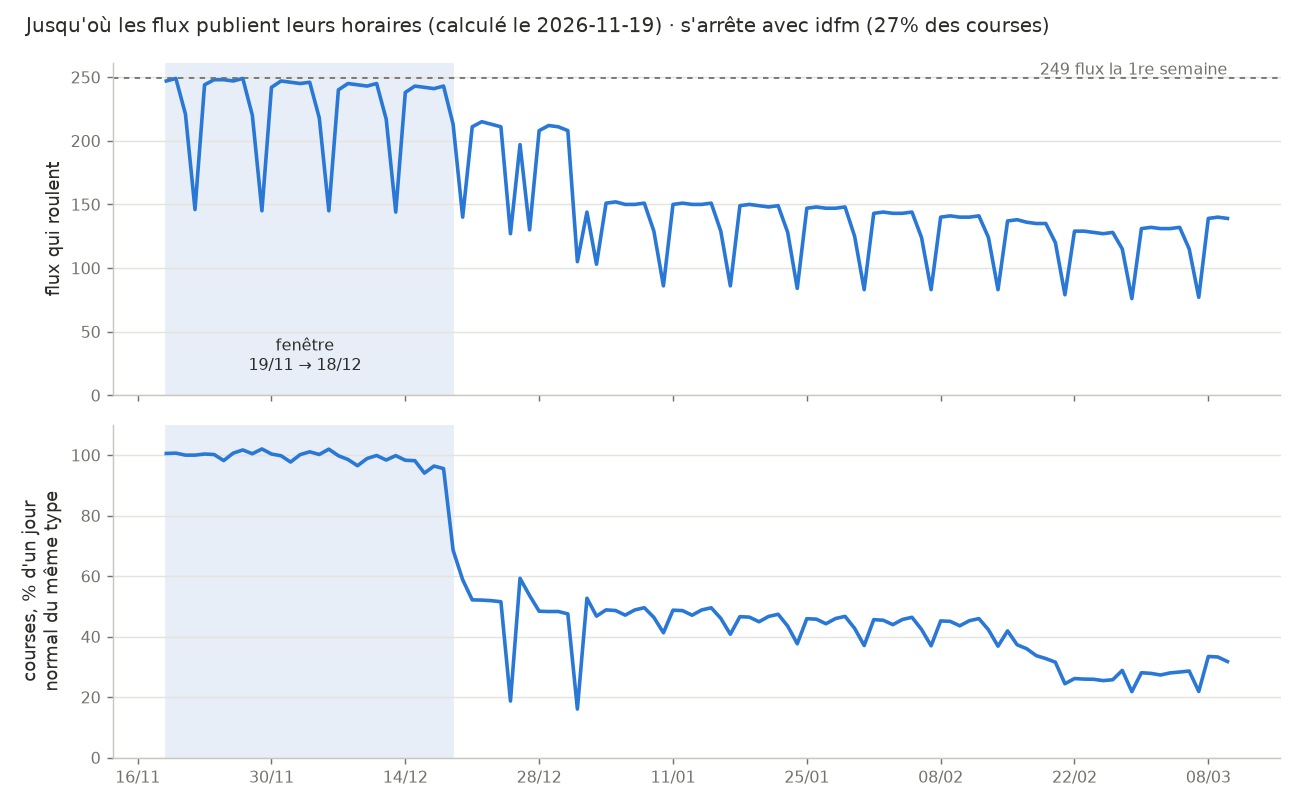

The file beside this chart, header and first rows:
feed_id, first_day, last_day, first_week_trips, share
2-alpes, 2026-11-19, 2026-11-27, 60, 2e-05
tignes, 2026-11-19, 2026-11-27, 1019, 0.0003
pastel, 2026-11-19, 2026-12-03, 2885, 0.00086
bourg-saint-maurice, 2026-11-19, 2026-12-04, 533, 0.00016
trenitalia-france, 2026-11-19, 2026-12-11, 174, 5e-05
pays-de-gex, 2026-11-19, 2026-12-12, 4524, 0.00135
idfm, 2026-11-19, 2026-12-18, 892282, 0.267
lila-presqu-ile, 2026-11-19, 2026-12-18, 2440, 0.00073
tiva, 2026-11-19, 2026-12-18, 35, 1e-05
le-met, 2026-11-19, 2026-12-19, 16560, 0.00496
tic-interurbain, 2026-11-19, 2026-12-19, 944, 0.00028
amp-bus-de-l-etang, 2026-11-19, 2026-12-20, 7810, 0.00234
amp-libebus, 2026-11-19, 2026-12-20, 6154, 0.00184
beemob, 2026-11-19, 2026-12-20, 5047, 0.00151
bibus, 2026-11-19, 2026-12-20, 14232, 0.00426
envibus, 2026-11-19, 2026-12-20, 7189, 0.00215
start, 2026-11-19, 2026-12-20, 4372, 0.00131
stas, 2026-11-19, 2026-12-20, 24676, 0.00738
tic, 2026-11-19, 2026-12-20, 3314, 0.00099
tisseo, 2026-11-19, 2026-12-22, 76814, 0.02298
sibra, 2026-11-19, 2026-12-27, 10808, 0.00323
star, 2026-11-19, 2026-12-27, 37083, 0.0111
corsica-ferries, 2026-11-19, 2026-12-30, 56, 2e-05
mont-bus, 2026-11-20, 2026-12-30, 36, 1e-05
3cma, 2026-11-19, 2026-12-31, 690, 0.00021
aeroport-de-lille, 2026-11-19, 2026-12-31, 238, 7e-05
amp-bus-de-la-cote-bleue, 2026-11-19, 2026-12-31, 288, 9e-05
amp-bus-de-la-marcouline, 2026-11-19, 2026-12-31, 777, 0.00023
amp-ciotabus, 2026-11-19, 2026-12-31, 2495, 0.00075
amp-frioul-if-express, 2026-11-19, 2026-12-31, 168, 5e-05
axo, 2026-11-19, 2026-12-31, 2867, 0.00086
cherpa, 2026-11-19, 2026-12-31, 110, 3e-05
corolis, 2026-11-19, 2026-12-31, 2835, 0.00085
corolis-interurbain, 2026-11-19, 2026-12-31, 869, 0.00026
cote-bus, 2026-11-19, 2026-12-31, 946, 0.00028
dinamo, 2026-11-19, 2026-12-31, 782, 0.00023
dk-bus, 2026-11-19, 2026-12-31, 9647, 0.00289
elios, 2026-11-19, 2026-12-31, 964, 0.00029
elsa, 2026-11-19, 2026-12-31, 692, 0.00021
fablio, 2026-11-19, 2026-12-31, 1308, 0.00039
fil-bus, 2026-11-19, 2026-12-31, 59, 2e-05
intercom, 2026-11-19, 2026-12-31, 1428, 0.00043
l-agglo-en-bus, 2026-11-19, 2026-12-31, 2613, 0.00078
le-bus-clermontois, 2026-11-19, 2026-12-31, 452, 0.00014
lib-bus, 2026-11-19, 2026-12-31, 720, 0.00022
libea-navettes, 2026-11-19, 2026-12-31, 474, 0.00014
libellule, 2026-11-19, 2026-12-31, 148, 4e-05
libellus, 2026-11-19, 2026-12-31, 2662, 0.0008
m-tag, 2026-11-19, 2026-12-31, 32299, 0.00966
may-bus, 2026-11-19, 2026-12-31, 118, 4e-05
mio, 2026-11-19, 2026-12-31, 441, 0.00013
mobi, 2026-11-19, 2026-12-31, 940, 0.00028
mont-en-bus, 2026-11-19, 2026-12-31, 178, 5e-05
muvistrada, 2026-11-19, 2026-12-31, 5395, 0.00161
nav-esapce, 2026-11-19, 2026-12-31, 45, 1e-05
neobus, 2026-11-19, 2026-12-31, 20, 1e-05
orizo, 2026-11-19, 2026-12-31, 13691, 0.0041
palmbus, 2026-11-19, 2026-12-31, 10722, 0.00321
papillon, 2026-11-19, 2026-12-31, 66, 2e-05
passthelle-bus, 2026-11-19, 2026-12-31, 194, 6e-05
... 192 more rows
